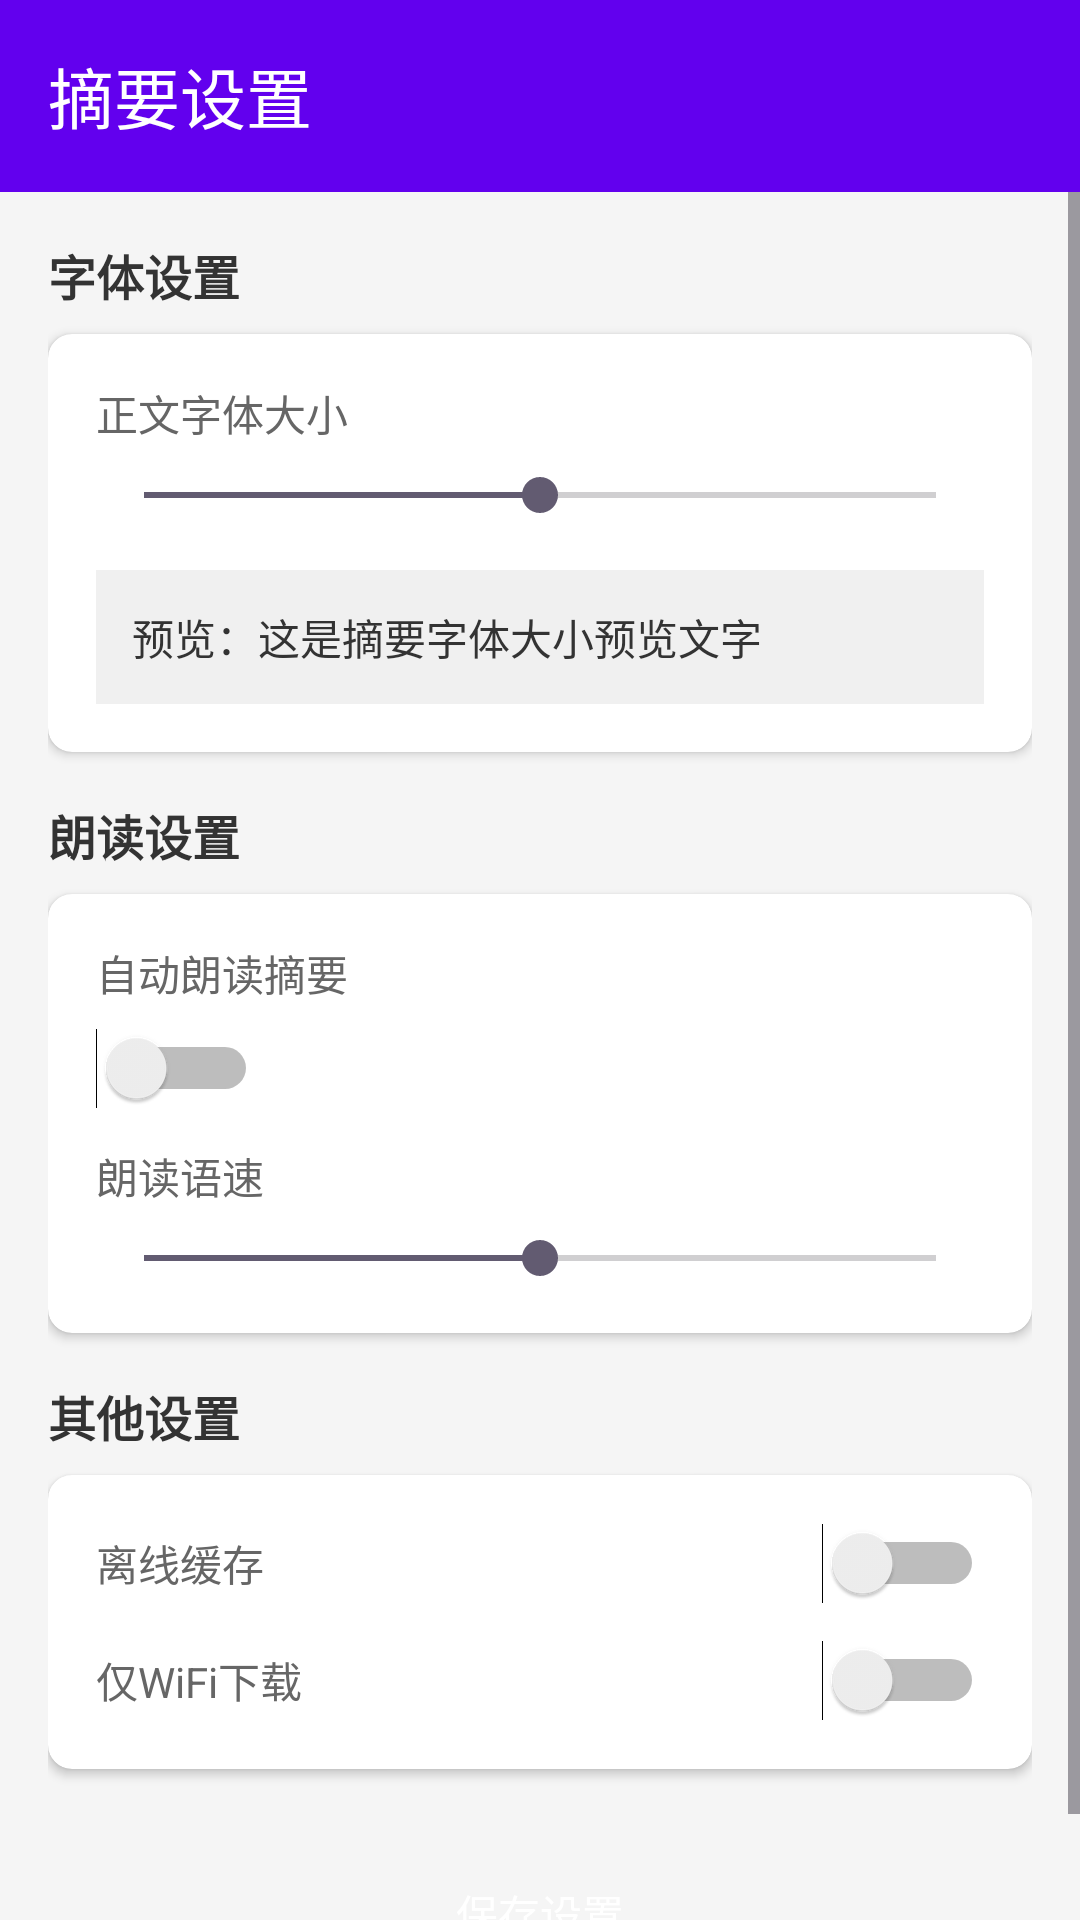

Produce the Android XML layout that renders to this screen, including the resource entries it uses.
<!-- AndroidManifest.xml: application theme Theme.AINewsSummary -->
<!-- res/layout/activity_summary_settings.xml -->
<?xml version="1.0" encoding="utf-8"?>
<LinearLayout xmlns:android="http://schemas.android.com/apk/res/android"
    xmlns:app="http://schemas.android.com/apk/res-auto"
    android:layout_width="match_parent"
    android:layout_height="match_parent"
    android:orientation="vertical"
    android:background="#F5F5F5">

    <androidx.appcompat.widget.Toolbar
        android:id="@+id/toolbar"
        android:layout_width="match_parent"
        android:layout_height="?attr/actionBarSize"
        android:background="@color/purple_500"
        app:title="摘要设置"
        app:titleTextColor="@android:color/white" />

    <ScrollView
        android:layout_width="match_parent"
        android:layout_height="match_parent">

        <LinearLayout
            android:layout_width="match_parent"
            android:layout_height="wrap_content"
            android:orientation="vertical"
            android:padding="16dp">

            <TextView
                android:layout_width="match_parent"
                android:layout_height="wrap_content"
                android:text="字体设置"
                android:textSize="16sp"
                android:textStyle="bold"
                android:textColor="#333333" />

            <androidx.cardview.widget.CardView
                android:layout_width="match_parent"
                android:layout_height="wrap_content"
                android:layout_marginTop="8dp"
                app:cardCornerRadius="8dp"
                app:cardElevation="2dp">

                <LinearLayout
                    android:layout_width="match_parent"
                    android:layout_height="wrap_content"
                    android:orientation="vertical"
                    android:padding="16dp">

                    <TextView
                        android:layout_width="match_parent"
                        android:layout_height="wrap_content"
                        android:text="正文字体大小"
                        android:textSize="14sp"
                        android:textColor="#666666" />

                    <SeekBar
                        android:id="@+id/sb_font_size"
                        android:layout_width="match_parent"
                        android:layout_height="wrap_content"
                        android:layout_marginTop="8dp"
                        android:max="20"
                        android:progress="10" />

                    <TextView
                        android:id="@+id/tv_preview"
                        android:layout_width="match_parent"
                        android:layout_height="wrap_content"
                        android:layout_marginTop="16dp"
                        android:text="预览：这是摘要字体大小预览文字"
                        android:textSize="14sp"
                        android:textColor="#333333"
                        android:padding="12dp"
                        android:background="#F0F0F0" />

                </LinearLayout>

            </androidx.cardview.widget.CardView>

            <TextView
                android:layout_width="match_parent"
                android:layout_height="wrap_content"
                android:layout_marginTop="16dp"
                android:text="朗读设置"
                android:textSize="16sp"
                android:textStyle="bold"
                android:textColor="#333333" />

            <androidx.cardview.widget.CardView
                android:layout_width="match_parent"
                android:layout_height="wrap_content"
                android:layout_marginTop="8dp"
                app:cardCornerRadius="8dp"
                app:cardElevation="2dp">

                <LinearLayout
                    android:layout_width="match_parent"
                    android:layout_height="wrap_content"
                    android:orientation="vertical"
                    android:padding="16dp">

                    <TextView
                        android:layout_width="match_parent"
                        android:layout_height="wrap_content"
                        android:text="自动朗读摘要"
                        android:textSize="14sp"
                        android:textColor="#666666" />

                    <Switch
                        android:id="@+id/sw_auto_read"
                        android:layout_width="wrap_content"
                        android:layout_height="wrap_content"
                        android:layout_marginTop="8dp" />

                    <TextView
                        android:layout_width="match_parent"
                        android:layout_height="wrap_content"
                        android:layout_marginTop="12dp"
                        android:text="朗读语速"
                        android:textSize="14sp"
                        android:textColor="#666666" />

                    <SeekBar
                        android:id="@+id/sb_speed"
                        android:layout_width="match_parent"
                        android:layout_height="wrap_content"
                        android:layout_marginTop="8dp"
                        android:max="100"
                        android:progress="50" />

                </LinearLayout>

            </androidx.cardview.widget.CardView>

            <TextView
                android:layout_width="match_parent"
                android:layout_height="wrap_content"
                android:layout_marginTop="16dp"
                android:text="其他设置"
                android:textSize="16sp"
                android:textStyle="bold"
                android:textColor="#333333" />

            <androidx.cardview.widget.CardView
                android:layout_width="match_parent"
                android:layout_height="wrap_content"
                android:layout_marginTop="8dp"
                app:cardCornerRadius="8dp"
                app:cardElevation="2dp">

                <LinearLayout
                    android:layout_width="match_parent"
                    android:layout_height="wrap_content"
                    android:orientation="vertical"
                    android:padding="16dp">

                    <LinearLayout
                        android:layout_width="match_parent"
                        android:layout_height="wrap_content"
                        android:orientation="horizontal"
                        android:gravity="center_vertical">

                        <TextView
                            android:layout_width="0dp"
                            android:layout_height="wrap_content"
                            android:layout_weight="1"
                            android:text="离线缓存"
                            android:textSize="14sp"
                            android:textColor="#666666" />

                        <Switch
                            android:id="@+id/sw_offline_cache"
                            android:layout_width="wrap_content"
                            android:layout_height="wrap_content" />

                    </LinearLayout>

                    <LinearLayout
                        android:layout_width="match_parent"
                        android:layout_height="wrap_content"
                        android:orientation="horizontal"
                        android:gravity="center_vertical"
                        android:layout_marginTop="12dp">

                        <TextView
                            android:layout_width="0dp"
                            android:layout_height="wrap_content"
                            android:layout_weight="1"
                            android:text="仅WiFi下载"
                            android:textSize="14sp"
                            android:textColor="#666666" />

                        <Switch
                            android:id="@+id/sw_wifi_only"
                            android:layout_width="wrap_content"
                            android:layout_height="wrap_content" />

                    </LinearLayout>

                </LinearLayout>

            </androidx.cardview.widget.CardView>

            <Button
                android:id="@+id/btn_save"
                android:layout_width="match_parent"
                android:layout_height="48dp"
                android:layout_marginTop="24dp"
                android:text="保存设置"
                android:background="@drawable/bg_button_solid"
                android:textColor="#FFFFFF" />

        </LinearLayout>

    </ScrollView>

</LinearLayout>
<!-- resources referenced by this layout -->
<resources>
  <color name="purple_500">#FF6200EE</color>
  <style name="Theme.AINewsSummary" parent="Base.Theme.AINewsSummary" />
  <style name="Base.Theme.AINewsSummary" parent="Theme.Material3.DayNight.NoActionBar">
          
          
      </style>
</resources>
